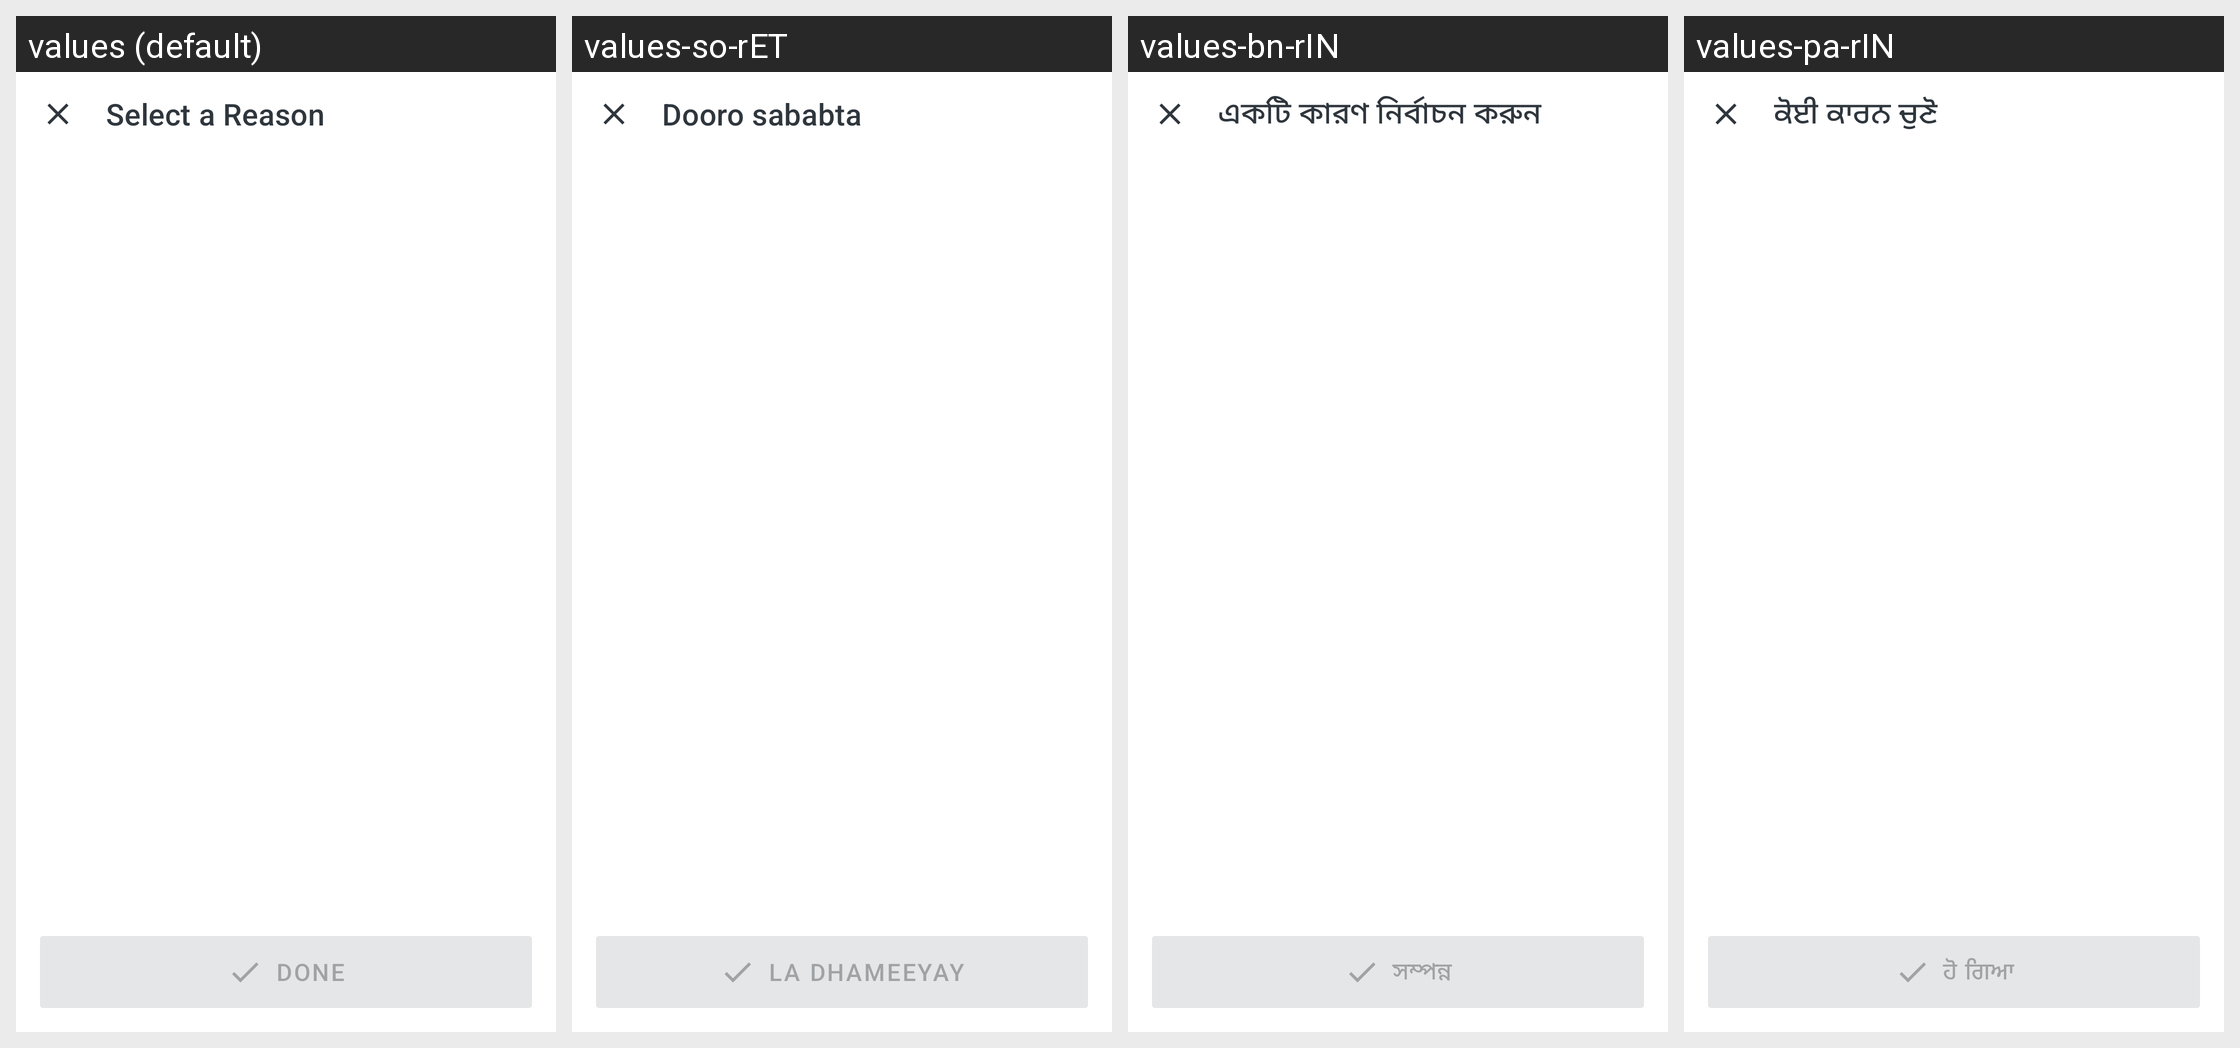

Here is an Android app screen in its default locale and in the app's own translations. Write out the translated-string differences for the strings that appear on this screen.
Android screen res/layout/screen_remove_overdue_appointment.xml rendered under 4 locales, left to right: values (default), values-so-rET, values-bn-rIN, values-pa-rIN. Device: Nexus 5 (rendered at 1080×1920; each locale shown at half size, 540×960, under a caption strip naming it); theme Theme.Simple.
Other locales in the repository, not shown: values-am-rET, values-bn-rBD, values-cs, values-es, values-fr, values-hi, values-hi-rIN, values-id-rET, values-kn-rIN, values-mr-rIN, values-om-rET, values-pa, values-si-rLK, values-sid-rET, values-so, values-ta-rIN, values-ta-rLK, values-te-rIN, values-ti-rET, values-zh.
Strings drawn on this screen, with the default value and each locale's value (text and hints the layout hard-codes, and strings that could not be matched under every locale, appear in the picture but are not listed):

contactpatient_select_a_reason
  values: Select a Reason
  values-so-rET: Dooro sababta
  values-bn-rIN: একটি কারণ নির্বাচন করুন
  values-pa-rIN: ਕੋਈ ਕਾਰਨ ਚੁਣੋ

contactpatient_done
  values: Done
  values-so-rET: La dhameeyay
  values-bn-rIN: সম্পন্ন
  values-pa-rIN: ਹੋ ਗਿਆ
